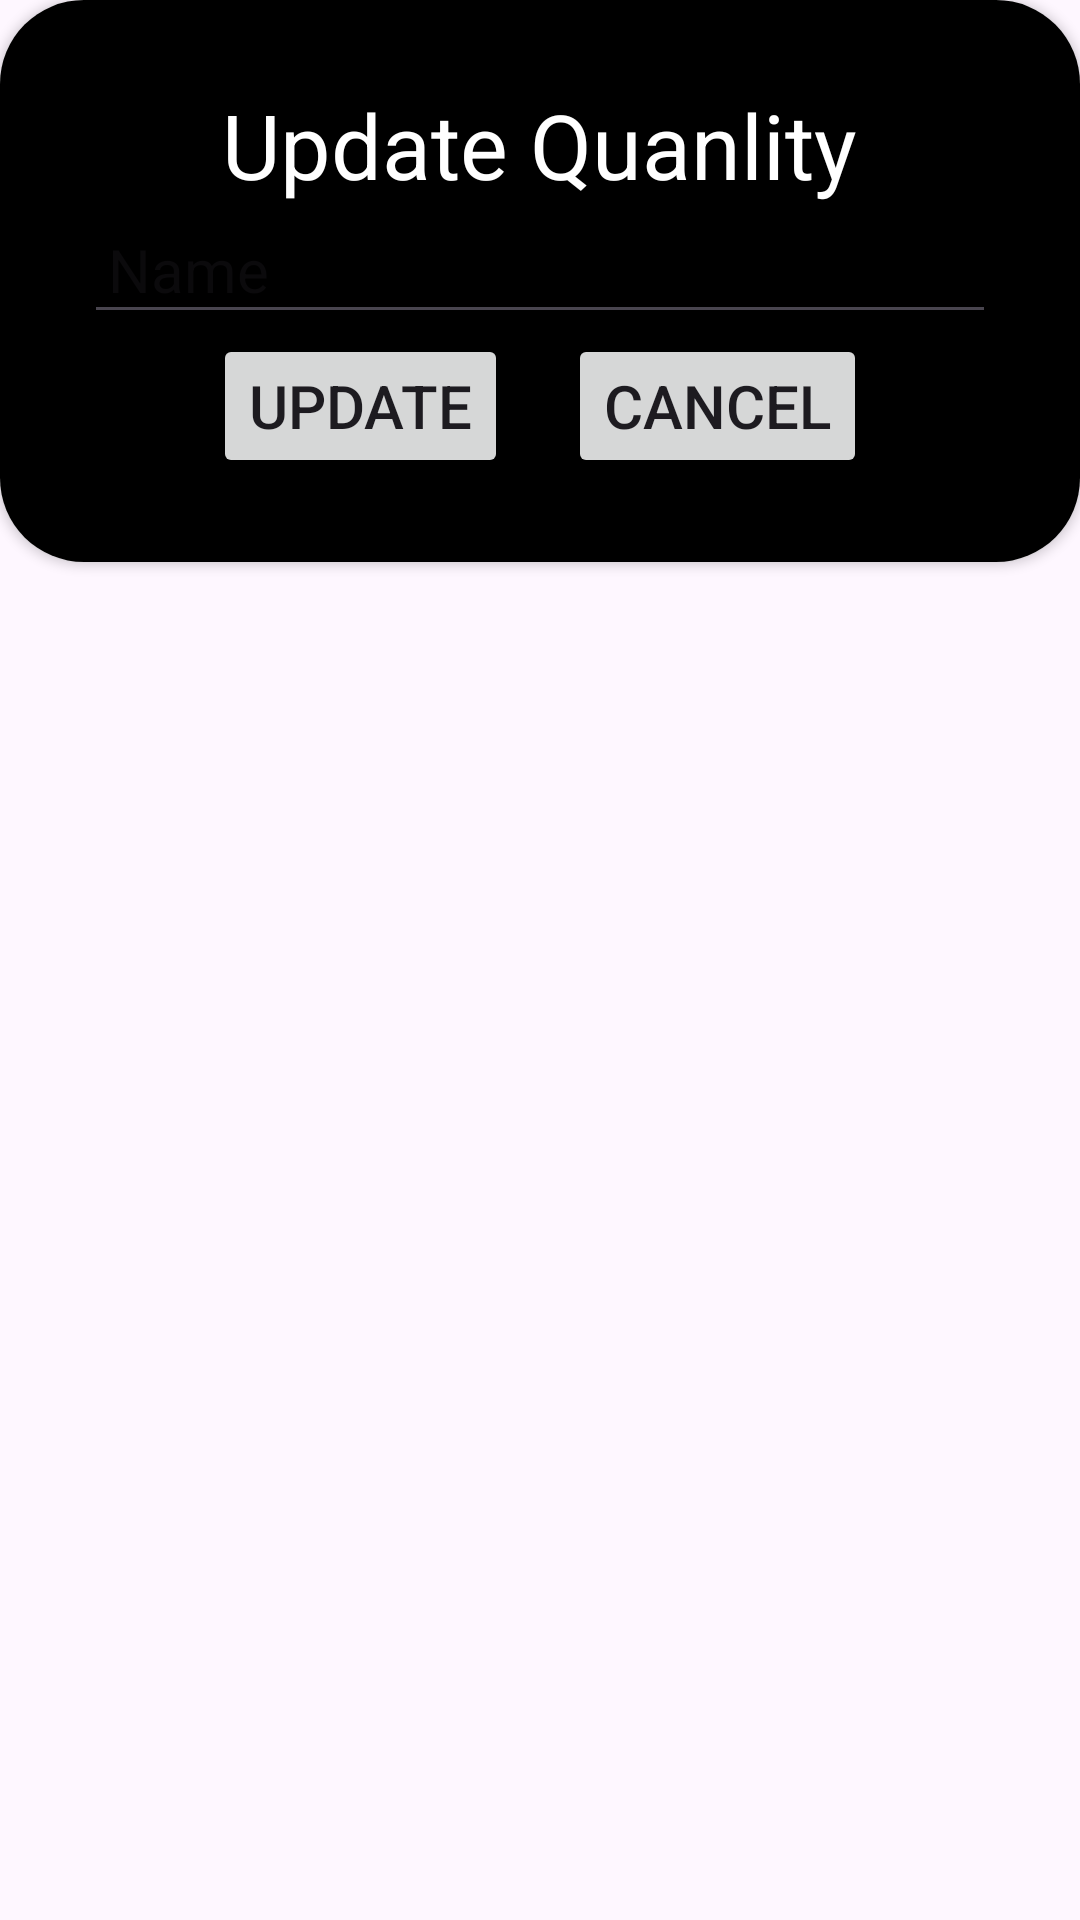

Reconstruct the res/layout file that produces this screen, plus the resources it refers to.
<!-- AndroidManifest.xml: application theme Theme.RestaurantFinalProject -->
<!-- res/layout/activity_update_cart_dialog.xml -->
<?xml version="1.0" encoding="utf-8"?>
<RelativeLayout xmlns:android="http://schemas.android.com/apk/res/android"
    xmlns:app="http://schemas.android.com/apk/res-auto"
    android:layout_width="match_parent"
    android:layout_height="match_parent">
    <RelativeLayout
        android:layout_width="match_parent"
        android:layout_height="match_parent"
        android:alpha="0.7"/>

    <androidx.cardview.widget.CardView
        android:layout_width="match_parent"
        android:layout_height="wrap_content"
        app:cardCornerRadius="28dp"
        android:layout_marginBottom="150dp">

        <LinearLayout
            android:layout_width="match_parent"
            android:layout_height="match_parent"
            android:gravity="center"
            android:background="@color/black"
            android:orientation="vertical"
            android:padding="28dp">
            <TextView
                android:layout_width="wrap_content"
                android:layout_height="wrap_content"
                android:text="Update Quanlity"
                android:textColor="@color/white"
                android:textSize="30sp" />
            <EditText
                android:id="@+id/Cart_Uquanlity"
                android:layout_width="match_parent"
                android:layout_height="wrap_content"
                android:hint="Name"
                android:inputType="textEmailAddress"
                android:padding="8dp"
                android:textSize="20dp" />

            <LinearLayout
                android:layout_width="match_parent"
                android:layout_height="wrap_content"
                android:orientation="horizontal"
                android:gravity="center_horizontal">
                <Button
                    android:id="@+id/Cart_update"
                    android:layout_width="wrap_content"
                    android:layout_height="wrap_content"
                    android:text="Update"
                    android:textSize="20dp"
                    android:layout_marginEnd="20dp"
                    app:cornerRadius="30dp" />

                <Button
                    android:id="@+id/Cart_cancel"
                    android:layout_width="wrap_content"
                    android:layout_height="wrap_content"
                    android:textSize="20dp"
                    android:text="Cancel"
                    app:cornerRadius="30dp" />
            </LinearLayout>
        </LinearLayout>
    </androidx.cardview.widget.CardView>
</RelativeLayout>
<!-- resources referenced by this layout -->
<resources>
  <style name="Theme.RestaurantFinalProject" parent="Base.Theme.RestaurantFinalProject" />
  <style name="Base.Theme.RestaurantFinalProject" parent="Theme.Material3.DayNight.NoActionBar">
          
          
      </style>
  <!-- not gathered from this repository: default colours our renderer supplied (Android Studio template values) -->
  <color name="black">#FF000000</color>
  <color name="white">#FFFFFFFF</color>
</resources>
